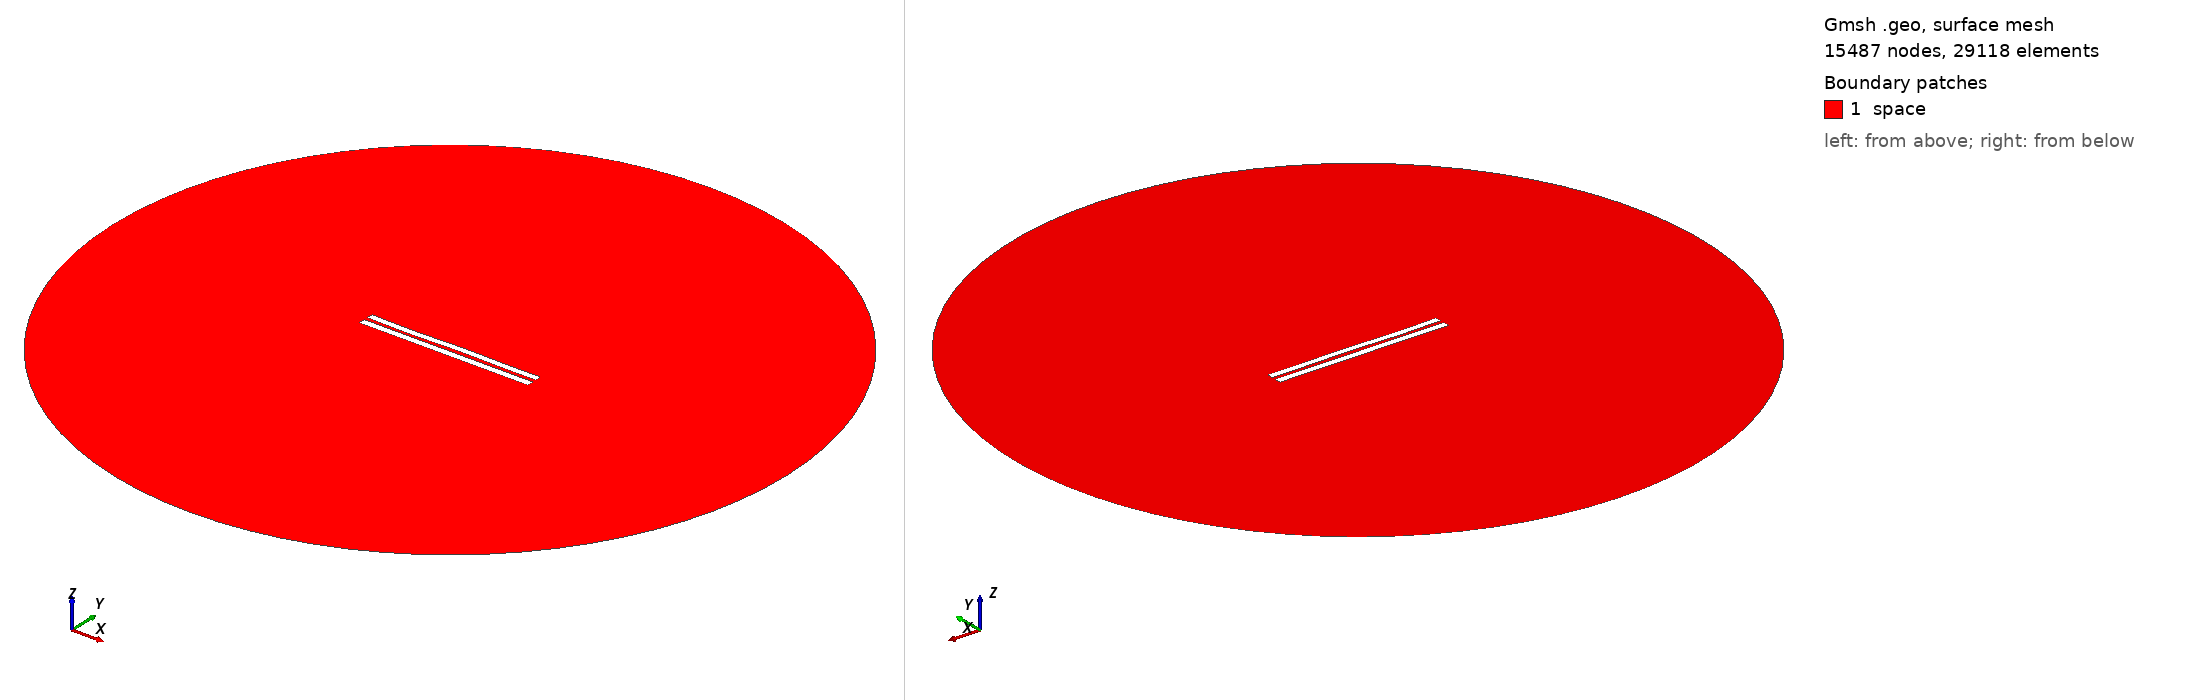

Gmsh geometry script, surface-meshed: 15487 nodes, 29118 surface elements. Boundary patches (legend numbers): 1 space. Left view from above one corner, right view from below the opposite corner. Legend entries are the model's physical surfaces. The drawing asked Gmsh for element sizes between 1% and 20% of the model's largest extent; the script's own settings can give other sizes.

=== 685.geo (drawn) ===
//---------------------------------------
// Geometry kernel
//---------------------------------------

SetFactory("OpenCASCADE");



//---------------------------------------
// Parameters of the geometry
//---------------------------------------

// Overetch of the upper plate
overetch = 0.125;

// Distance between the plates
distance = 2.25;

// Discretization over the x axis (for the deformation)
nx = 50; 

// Length of the plate
L = 100 - overetch; 

// Number of modes
n = 4; 

// 1st mode coefficient
coeff(1) = 0.0;
beta(1) = 0.596864 * 3.1415926535 / L;

// 2nd mode coefficient
coeff(2) = 0.0;
beta(2) = 1.49418 * 3.1415926535 / L;

// 3rd mode coefficient
coeff(3) = -0.15;
beta(3) = 2.50025 * 3.1415926535 / L;

// 4th mode coefficient
coeff(4) = -0.15;
beta(4) = 3.49999 * 3.1415926535 / L;



//---------------------------------------
// Upper plate (deformed rectangle)
//---------------------------------------

// Coordiantes of the upper plate
xmin = -50;
xmax = 50 - overetch;

// Height of the upper plate
yheight = 4 - 2 * overetch;

// Indexes of the points
UpperID[] = {};
LowerID[] = {};
LeftID[] = {};
RightID[] = {};

// Point index
p = 1;

// Horizontal edges
For i In {1:nx}
    x = xmin + (i-1)*(xmax - xmin)/(nx-1);

    y_bottom = distance / 2 + overetch;
    For j In {1:n}
        C = (Cosh(beta(j)*L) + Cos(beta(j)*L)) / (Sinh(beta(j)*L) + Sin(beta(j)*L));
        y_bottom  = y_bottom + coeff(j) * (Cosh(beta(j)*(x+50)) - Cos(beta(j)*(x+50)) - C * (Sinh(beta(j)*(x+50)) - Sin(beta(j)*(x+50))));
    EndFor

    y_top = y_bottom + yheight;

    Point(p) = {x, y_top, 0, 1.0};
    UpperID[i] = p;
    p = p + 1;

    Point(p) = {x, y_bottom, 0, 1.0};
    LowerID[i] = p;
    p = p + 1;
EndFor

// Create point lists
UpperPts[] = {}; LowerPts[] = {};
For i In {1:nx}
  UpperPts[] += {UpperID[i]};
  LowerPts[] += {LowerID[i]};
EndFor

// Build splines
Spline(1) = {UpperPts[]};
Spline(2) = {LowerPts[]};
Line(3) = {LowerPts[nx-1], UpperPts[nx-1]};
Line(4) = {LowerPts[0], UpperPts[0]};

// Build the plane surface
Curve Loop(1) = {2, 3, -1, -4};
Plane Surface(1) = {1};



//---------------------------------------
// Lower plate (rectangle)
//---------------------------------------

// Vertices
Point(1001) = {-50, -1, 0, 1.0};
Point(1002) = { 50, -1, 0, 1.0};
Point(1003) = { 50,  -5, 0, 1.0};
Point(1004) = {-50,  -5, 0, 1.0};

// Edges
Line(5) = {1001, 1002};
Line(6) = {1002, 1003};
Line(7) = {1003, 1004};
Line(8) = {1004, 1001};

// Plane surface
Line Loop(2) = {5, 6, 7, 8};
Plane Surface(2) = {2}; 



//---------------------------------------
// Outer (fictious) boundary
//---------------------------------------

// Points
Point(1005) = {0, 0, 0};       // Center
Point(1006) = {200, 0, 0};     // Start point
Point(1007) = {0, 200, 0};     // 90 degrees
Point(1008) = {-200, 0, 0};    // 180 degrees
Point(1009) = {0, -200, 0};    // 270 degrees

// Circle arcs (each needs start, center, end)
Circle(9) = {1006, 1005, 1007};
Circle(10) = {1007, 1005, 1008};
Circle(11) = {1008, 1005, 1009};
Circle(12) = {1009, 1005, 1006};

// Plane surface for the entire domain
Curve Loop(3) = {9, 10, 11, 12};
Surface(3) = {3};

// Subtract the plates from the whole domain to obtain the actual domain where we want to solve the equations
BooleanDifference{ Surface{3}; Delete; }{ Surface{1}; Surface{2}; Delete; }




//---------------------------------------
// Transfinite Lines/Curves
//---------------------------------------

// Set the number of points on the boundaries
r = 12;
d = 0.15;

// Plates
Transfinite Curve {1} = 50*r/4 Using Progression 1;
Transfinite Line {2} = 50*r Using Progression 1;
Transfinite Curve {3, 4} = 2*r Using Progression 1+d;
Transfinite Line {5} = 50*r Using Progression 1;
Transfinite Line {7} = 50*r/4 Using Progression 1;
Transfinite Line {6} = 2*r Using Progression 1+d;
Transfinite Line {8} = 2*r Using Progression 1-d;

// Outer boundary
Transfinite Line {9, 10, 11, 12} = 20 Using Progression 1;



//---------------------------------------
// Physical groups
//---------------------------------------                

// Physical curves (boundaries)
Physical Line("force_segment", 10) = {2};
Physical Line("upper_plate", 11) = {1, 3, 4};
Physical Line("lower_plate", 12) = {5, 6, 7, 8};
Physical Line("boundary", 20) = {9, 10, 11, 12};

// Physical Surfaces
Physical Surface("space", 30) = {3};



//---------------------------------------
// 6. Generate the Mesh
//---------------------------------------

// 2D mesh generation
Mesh 2;
